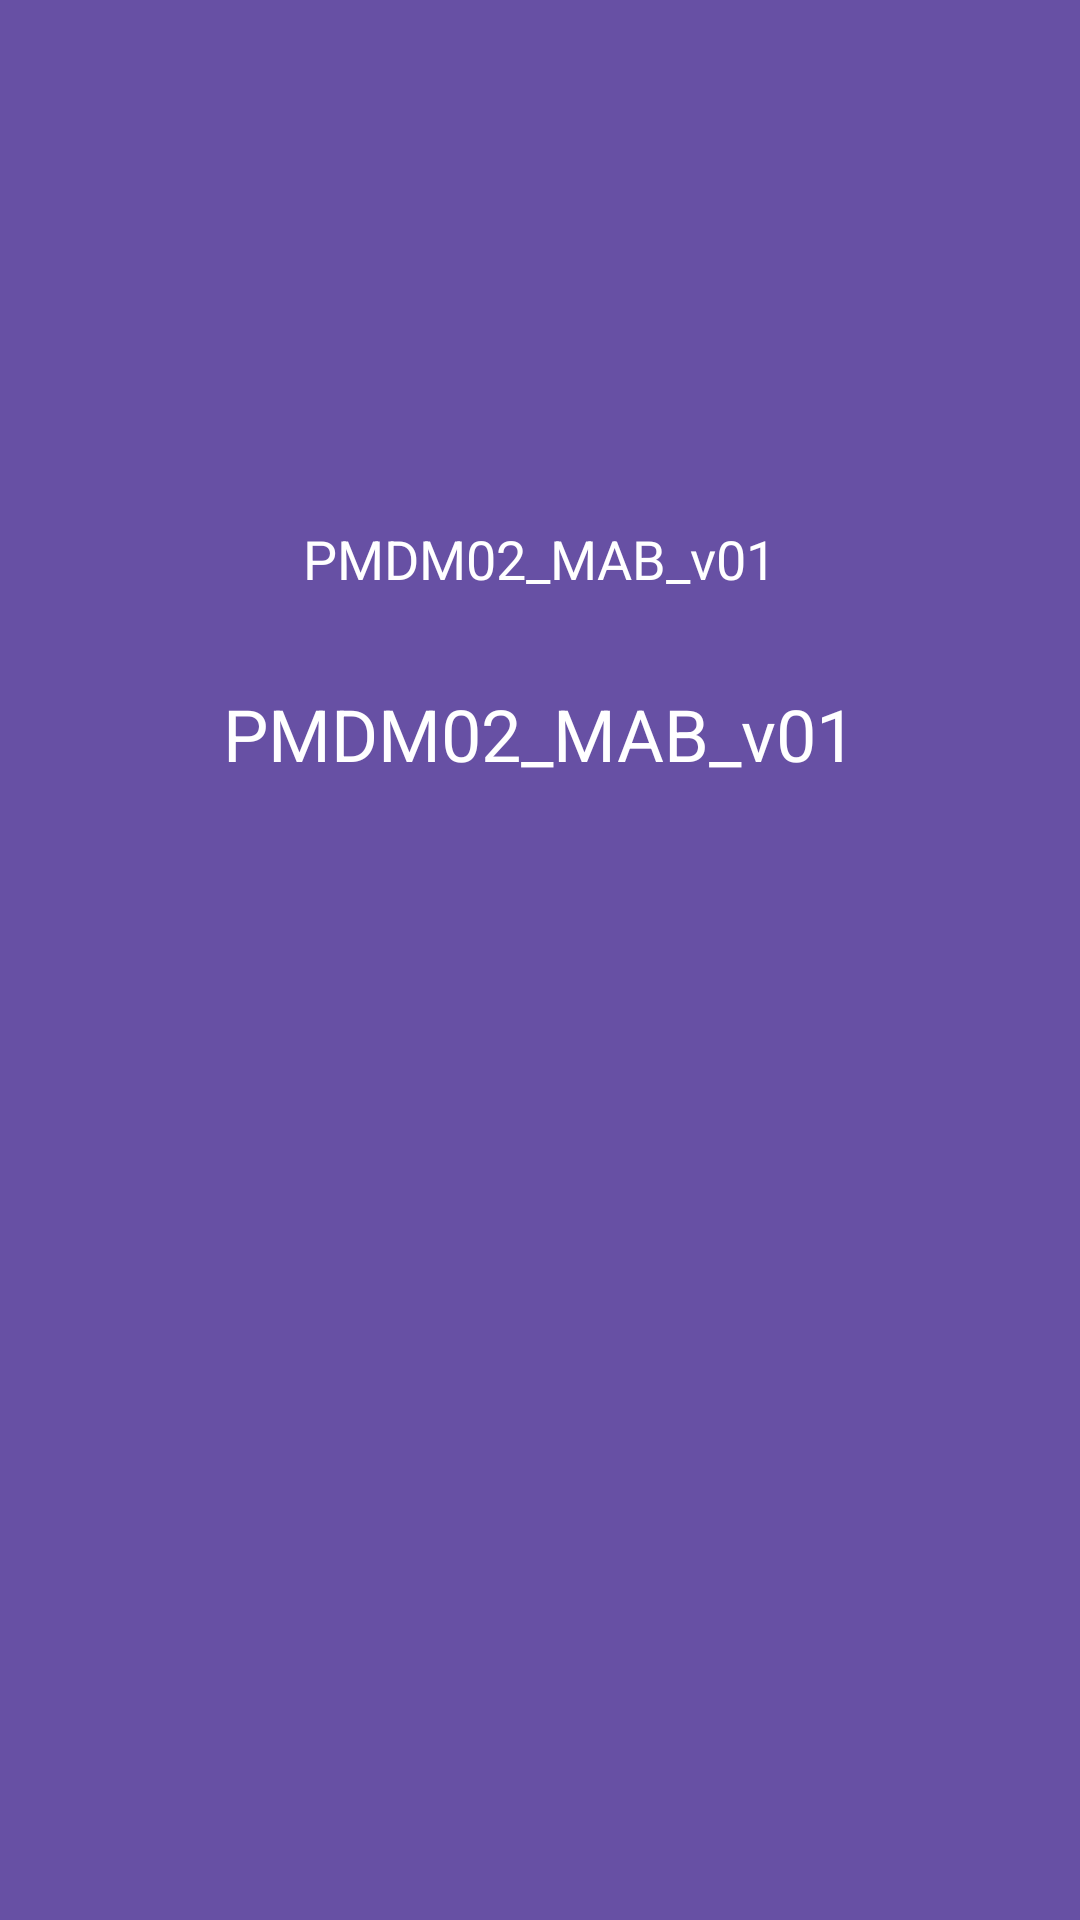

Reconstruct the res/layout file that produces this screen, plus the resources it refers to.
<!-- AndroidManifest.xml: application theme Theme.PMDM02_MAB_v01 -->
<!-- res/layout/nav_header.xml -->
<?xml version="1.0" encoding="utf-8"?>
<LinearLayout xmlns:android="http://schemas.android.com/apk/res/android"
    android:id="@+id/nav_header"
    android:layout_width="match_parent"
    android:layout_height="wrap_content"
    android:orientation="vertical"
    android:padding="16dp"
    android:background="?attr/colorPrimary">

    <ImageView
        android:id="@+id/header_image"
        android:layout_width="wrap_content"
        android:layout_height="150dp"
        android:layout_gravity="center"
        android:clickable="true"
        android:contentDescription="@string/app_name"
        android:focusable="true"
        android:src="@drawable/characters" />

    <TextView
        android:id="@+id/header_title"
        android:layout_width="wrap_content"
        android:layout_height="wrap_content"
        android:text="@string/app_name"
        android:textColor="@android:color/white"
        android:textSize="18sp"
        android:layout_marginTop="8dp"
        android:layout_gravity="center"
        android:layout_marginBottom="30dp"/>

    <TextView
        android:id="@+id/header_subtitle"
        android:layout_width="wrap_content"
        android:layout_height="wrap_content"
        android:text="@string/app_name"
        android:textColor="@android:color/white"
        android:layout_gravity="center"
        android:textSize="24sp" />
</LinearLayout>
<!-- resources referenced by this layout -->
<resources>
  <string name="app_name">PMDM02_MAB_v01</string>
  <style name="Theme.PMDM02_MAB_v01" parent="Base.Theme.PMDM02_MAB_v01" />
  <style name="Base.Theme.PMDM02_MAB_v01" parent="Theme.Material3.DayNight.NoActionBar">
          
          
      </style>
</resources>
